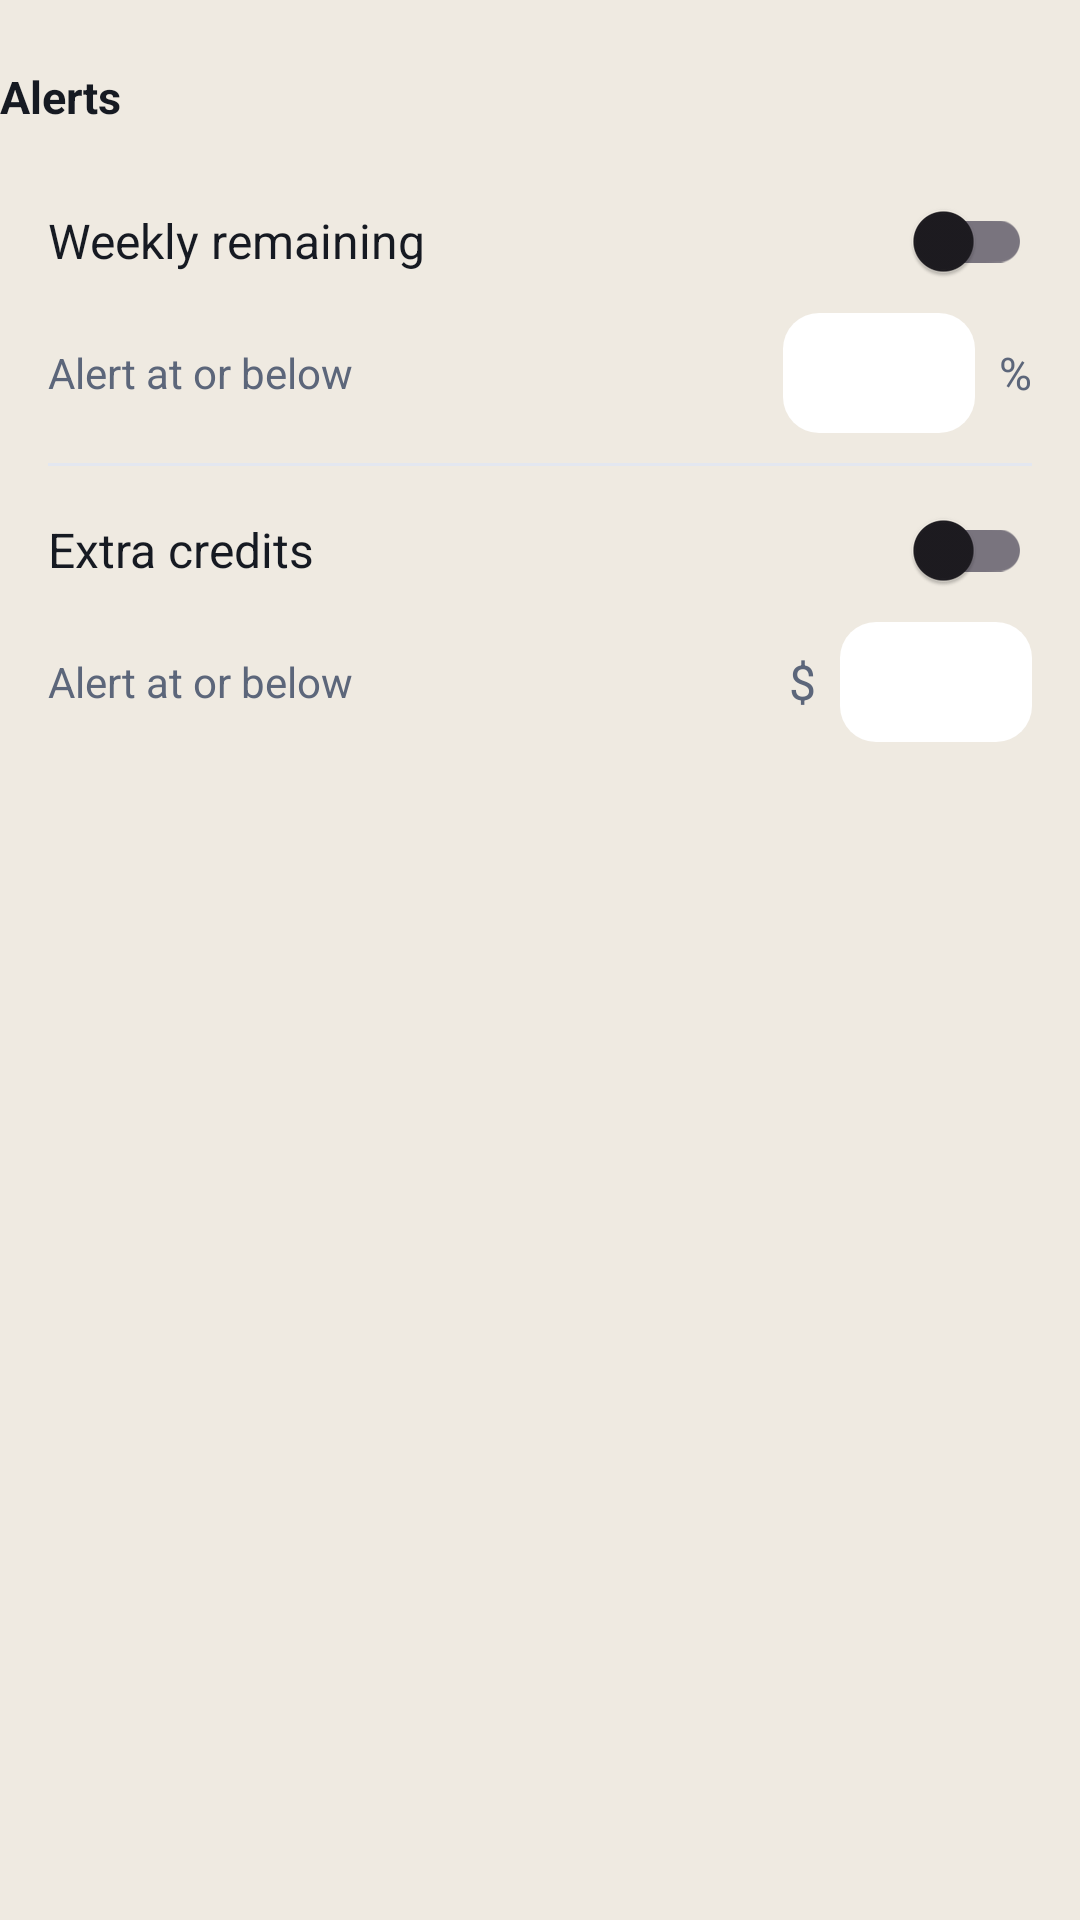

Reconstruct the res/layout file that produces this screen, plus the resources it refers to.
<!-- AndroidManifest.xml: application theme Theme.CursorLimit -->
<!-- res/layout/section_alerts.xml -->
<?xml version="1.0" encoding="utf-8"?>
<LinearLayout xmlns:android="http://schemas.android.com/apk/res/android"
    android:layout_width="match_parent"
    android:layout_height="wrap_content"
    android:orientation="vertical">

    <TextView
        android:layout_width="match_parent"
        android:layout_height="wrap_content"
        android:layout_marginTop="22dp"
        android:text="@string/alerts_title"
        android:textColor="@color/text"
        android:textSize="15sp"
        android:textStyle="bold" />

    <LinearLayout
        android:layout_width="match_parent"
        android:layout_height="wrap_content"
        android:layout_marginTop="8dp"
        android:background="@drawable/widget_bg"
        android:orientation="vertical"
        android:paddingHorizontal="16dp"
        android:paddingVertical="6dp">

        <LinearLayout
            android:layout_width="match_parent"
            android:layout_height="wrap_content"
            android:gravity="center_vertical"
            android:minHeight="48dp"
            android:orientation="horizontal">

            <TextView
                android:layout_width="0dp"
                android:layout_height="wrap_content"
                android:layout_weight="1"
                android:text="@string/alert_percent"
                android:textColor="@color/text"
                android:textSize="16sp" />

            <androidx.appcompat.widget.SwitchCompat
                android:id="@+id/alert_percent"
                android:layout_width="wrap_content"
                android:layout_height="wrap_content" />
        </LinearLayout>

        <LinearLayout
            android:layout_width="match_parent"
            android:layout_height="wrap_content"
            android:gravity="center_vertical"
            android:orientation="horizontal"
            android:paddingBottom="10dp">

            <TextView
                android:layout_width="0dp"
                android:layout_height="wrap_content"
                android:layout_weight="1"
                android:text="@string/alert_when"
                android:textColor="@color/muted"
                android:textSize="14sp" />

            <EditText
                android:id="@+id/percent_input"
                android:layout_width="64dp"
                android:layout_height="40dp"
                android:background="@drawable/field_bg"
                android:gravity="center"
                android:importantForAutofill="no"
                android:inputType="number"
                android:textColor="@color/text"
                android:textSize="16sp" />

            <TextView
                android:layout_width="wrap_content"
                android:layout_height="wrap_content"
                android:layout_marginStart="8dp"
                android:text="%"
                android:textColor="@color/muted"
                android:textSize="15sp" />
        </LinearLayout>

        <View
            android:layout_width="match_parent"
            android:layout_height="1dp"
            android:background="@color/line" />

        <LinearLayout
            android:layout_width="match_parent"
            android:layout_height="wrap_content"
            android:layout_marginTop="4dp"
            android:gravity="center_vertical"
            android:minHeight="48dp"
            android:orientation="horizontal">

            <TextView
                android:layout_width="0dp"
                android:layout_height="wrap_content"
                android:layout_weight="1"
                android:text="@string/alert_dollars"
                android:textColor="@color/text"
                android:textSize="16sp" />

            <androidx.appcompat.widget.SwitchCompat
                android:id="@+id/alert_dollars"
                android:layout_width="wrap_content"
                android:layout_height="wrap_content" />
        </LinearLayout>

        <LinearLayout
            android:layout_width="match_parent"
            android:layout_height="wrap_content"
            android:gravity="center_vertical"
            android:orientation="horizontal"
            android:paddingBottom="12dp">

            <TextView
                android:layout_width="0dp"
                android:layout_height="wrap_content"
                android:layout_weight="1"
                android:text="@string/alert_when"
                android:textColor="@color/muted"
                android:textSize="14sp" />

            <TextView
                android:layout_width="wrap_content"
                android:layout_height="wrap_content"
                android:layout_marginEnd="8dp"
                android:text="$"
                android:textColor="@color/muted"
                android:textSize="16sp" />

            <EditText
                android:id="@+id/dollars_input"
                android:layout_width="64dp"
                android:layout_height="40dp"
                android:background="@drawable/field_bg"
                android:gravity="center"
                android:importantForAutofill="no"
                android:inputType="number"
                android:textColor="@color/text"
                android:textSize="16sp" />
        </LinearLayout>
    </LinearLayout>
</LinearLayout>
<!-- resources referenced by this layout -->
<resources>
  <color name="line">#E3E7F0</color>
  <color name="muted">#5C667A</color>
  <color name="text">#161A22</color>
  <!-- drawable field_bg (drawable) -->
  <?xml version="1.0" encoding="utf-8"?>
  <shape xmlns:android="http://schemas.android.com/apk/res/android" android:shape="rectangle">
      <solid android:color="@color/chip" />
      <corners android:radius="12dp" />
  </shape>
  <string name="alert_dollars">Extra credits</string>
  <string name="alert_percent">Weekly remaining</string>
  <string name="alert_when">Alert at or below</string>
  <string name="alerts_title">Alerts</string>
  <style name="Theme.CursorLimit" parent="Theme.Material3.DayNight.NoActionBar">
          <item name="colorPrimary">@color/bar</item>
          <item name="colorOnPrimary">#FFFFFF</item>
          <item name="android:statusBarColor">@color/split_bar</item>
          <item name="android:navigationBarColor">@color/split_bar</item>
          <item name="android:windowBackground">@color/split_bar</item>
          <item name="android:textColor">@color/text</item>
          <item name="materialButtonStyle">@style/Widget.CursorLimit.Button</item>
          <item name="android:fontFamily">sans-serif</item>
      </style>
  <color name="chip">#FFFFFF</color>
  <color name="bar">#2F6BFF</color>
  <color name="split_bar">#EFEAE1</color>
  <style name="Widget.CursorLimit.Button" parent="Widget.Material3.Button">
          <item name="cornerRadius">16dp</item>
          <item name="android:insetTop">0dp</item>
          <item name="android:insetBottom">0dp</item>
          <item name="android:minHeight">52dp</item>
          <item name="android:textSize">16sp</item>
          <item name="android:letterSpacing">0</item>
          <item name="backgroundTint">@color/bar</item>
      </style>
</resources>
